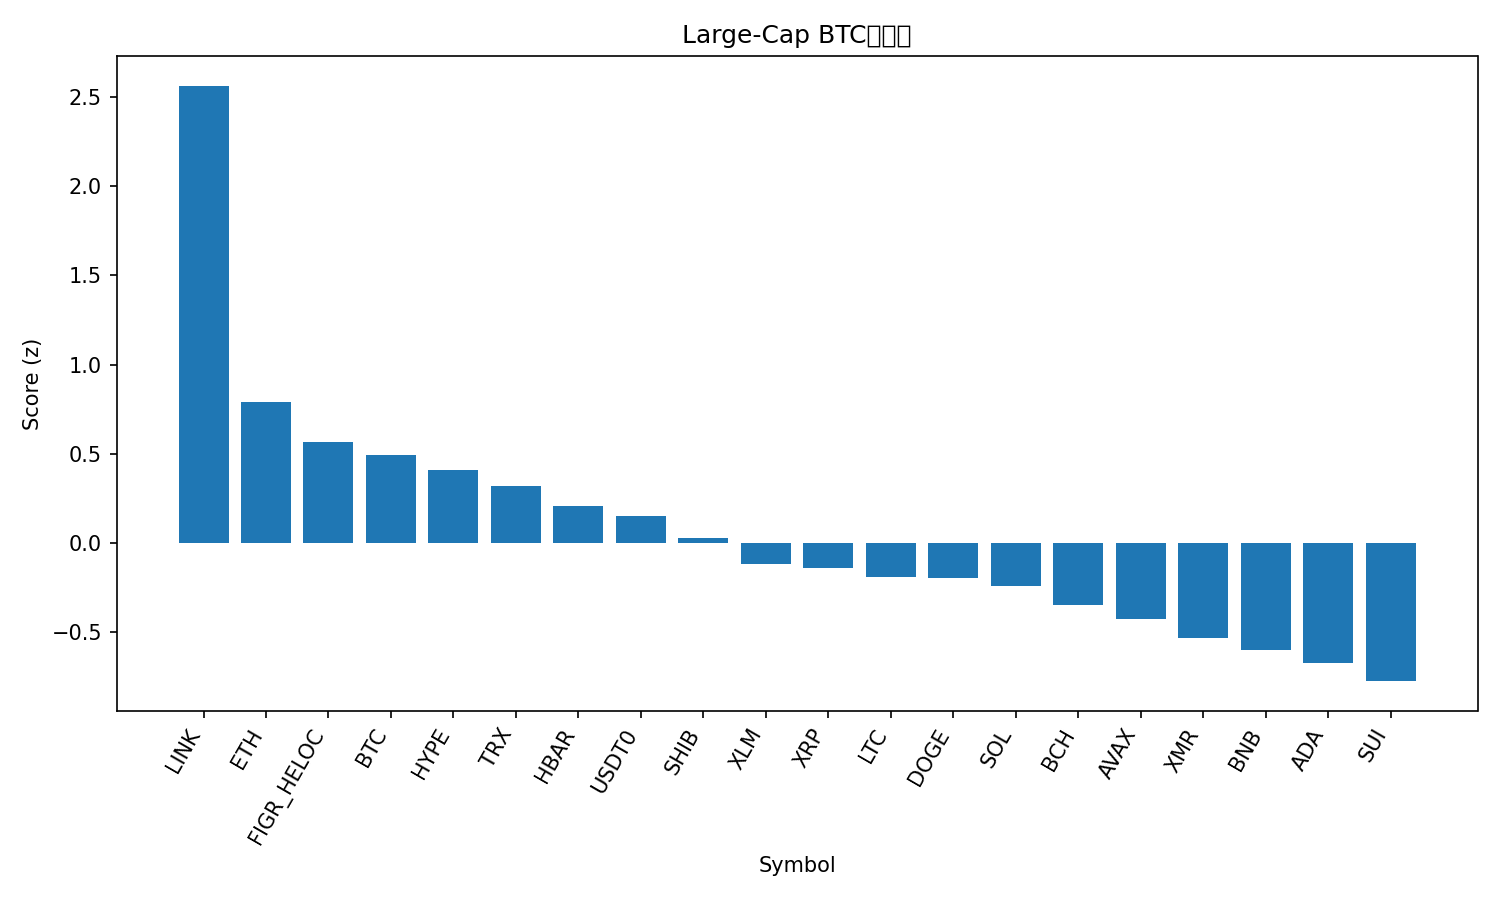

The data file committed next to this chart (first rows):
rank, name, symbol, price_btc, price_usd, pct_1h_btc, pct_24h_btc, pct_7d_btc, market_cap_rank, market_cap_usd, volume_usd, score
1, Chainlink, LINK, 0.0001706, 18.9, 0.6241, 7.335, 0.08939, 15, 13169423980, 1105463501, 2.563
2, Ethereum, ETH, 0.03639, 4033, 0.1998, -0.02661, 0.7157, 2, 486851648758, 32251824574, 0.7916
3, Figure Heloc, FIGR_HELOC, 9.36e-06, 1.0, 0.0, 0.0, 4.463, 16, 13132045321, 2000, 0.5663
4, Bitcoin, BTC, 1.0, 110803, 0.0, 0.0, 0.0, 1, 2209081251759, 55360240393, 0.4946
5, Hyperliquid, HYPE, 0.0003446, 38.18, 0.09638, -0.3389, -4.044, 20, 10308022455, 390599976, 0.4081
6, TRON, TRX, 2.92e-06, 0.3231, -0.02416, -1.264, 4.322, 9, 30581345876, 611419260, 0.3184
7, Hedera, HBAR, 1.6e-06, 0.1778, -0.4821, 3.229, -2.6, 30, 7537805547, 187344243, 0.2091
8, USDT0, USDT0, 9.03e-06, 1.0, 0.04658, -2.772, 3.675, 28, 7707635642, 210021611, 0.1504
9, Shiba Inu, SHIB, 9.2382e-11, 1.024e-05, -0.1373, -0.7993, -2.838, 33, 6028181671, 140126286, 0.0288
10, Stellar, XLM, 2.94e-06, 0.3258, -0.3547, 0.1918, -2.762, 19, 10427180843, 164928050, -0.1171
11, XRP, XRP, 2.215e-05, 2.45, -0.4005, 0.3997, -2.665, 5, 147230156891, 3324594243, -0.1398
12, Litecoin, LTC, 0.000851, 94.3, -0.2165, -1.844, -0.3874, 31, 7203665450, 464064857, -0.1889
13, Dogecoin, DOGE, 1.8e-06, 0.1999, -0.4817, 0.6045, -1.647, 10, 30268291900, 1899856972, -0.1965
14, Solana, SOL, 0.001729, 191.6, -0.3414, -1.389, 1.058, 6, 104696476076, 5586840453, -0.2423
15, Bitcoin Cash, BCH, 0.00434, 480.9, -0.3289, -0.536, -8.006, 21, 9591337033, 243212007, -0.3497
16, Avalanche, AVAX, 0.0001867, 20.69, -0.3044, -1.534, -6.201, 25, 8818385466, 527037031, -0.4288
17, Monero, XMR, 0.00289, 320.2, -0.7406, -0.4565, 6.031, 35, 5909942363, 152542336, -0.5311
18, BNB, BNB, 0.01005, 1114, -0.2744, -1.436, -14.55, 4, 155045799093, 2959804716, -0.6017
19, Cardano, ADA, 6e-06, 0.6647, -0.7607, 0.6267, -4.374, 11, 24299901613, 982162091, -0.6736
20, Sui, SUI, 2.356e-05, 2.61, -0.406, -2.821, -5.723, 22, 9458059870, 903819593, -0.7747
21, Mantle, MNT, 1.64e-05, 1.82, -0.9453, -0.1618, -14.1, 34, 5906618774, 303847919, -1.348
